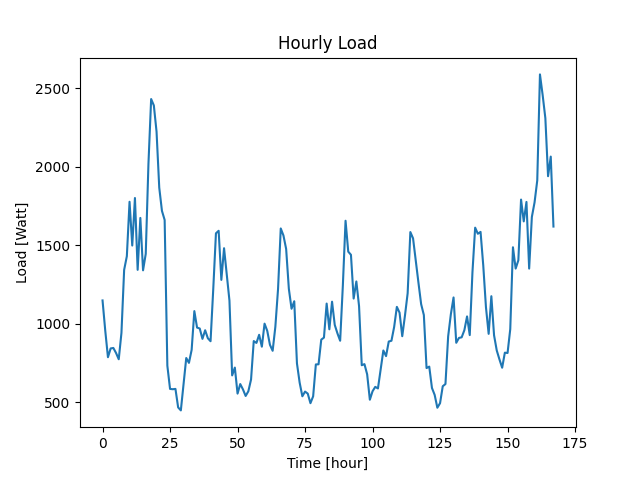

Data behind this chart, as committed beside it:
Datetime, Load
2022-04-07 10:48:38, 1148
2022-04-07 11:48:38, 956
2022-04-07 12:48:38, 786
2022-04-07 13:48:38, 842
2022-04-07 14:48:38, 845
2022-04-07 15:48:38, 813
2022-04-07 16:48:38, 773
2022-04-07 17:48:38, 941
2022-04-07 18:48:38, 1343
2022-04-07 19:48:38, 1430
2022-04-07 20:48:38, 1777
2022-04-07 21:48:38, 1498
2022-04-07 22:48:38, 1801
2022-04-07 23:48:38, 1343
2022-04-08 00:48:38, 1674
2022-04-08 01:48:38, 1340
2022-04-08 02:48:38, 1445
2022-04-08 03:48:38, 2019
2022-04-08 04:48:38, 2432
2022-04-08 05:48:38, 2391
2022-04-08 06:48:38, 2224
2022-04-08 07:48:38, 1867
2022-04-08 08:48:38, 1719
2022-04-08 09:48:38, 1661
2022-04-08 10:48:38, 732
2022-04-08 11:48:38, 584
2022-04-08 12:48:38, 582
2022-04-08 13:48:38, 584
2022-04-08 14:48:38, 466
2022-04-08 15:48:38, 447
2022-04-08 16:48:38, 611
2022-04-08 17:48:38, 781
2022-04-08 18:48:38, 750
2022-04-08 19:48:38, 833
2022-04-08 20:48:38, 1080
2022-04-08 21:48:38, 975
2022-04-08 22:48:38, 969
2022-04-08 23:48:38, 903
2022-04-09 00:48:38, 958
2022-04-09 01:48:38, 907
2022-04-09 02:48:38, 888
2022-04-09 03:48:38, 1220
2022-04-09 04:48:38, 1576
2022-04-09 05:48:38, 1592
2022-04-09 06:48:38, 1279
2022-04-09 07:48:38, 1481
2022-04-09 08:48:38, 1312
2022-04-09 09:48:38, 1147
2022-04-09 10:48:38, 670
2022-04-09 11:48:38, 720
2022-04-09 12:48:38, 554
2022-04-09 13:48:38, 615
2022-04-09 14:48:38, 581
2022-04-09 15:48:38, 539
2022-04-09 16:48:38, 569
2022-04-09 17:48:38, 644
2022-04-09 18:48:38, 889
2022-04-09 19:48:38, 877
2022-04-09 20:48:38, 929
2022-04-09 21:48:38, 853
... 108 more rows
